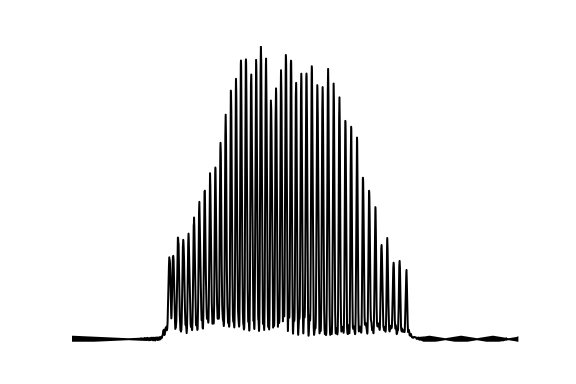

Source data for this figure (header and first rows):
Distance_(pixels), Gray_Value
0, 12
1, 15.99
2, 12.01
3, 15.98
4, 12.02
5, 15.97
6, 12.04
7, 15.96
8, 12.05
9, 15.95
10, 12.06
11, 15.93
12, 12.07
13, 15.92
14, 12.09
15, 15.91
16, 12.1
17, 15.9
18, 12.11
19, 15.88
20, 12.12
21, 15.87
22, 12.13
23, 15.86
24, 12.15
25, 15.85
26, 12.16
27, 15.84
28, 12.17
29, 15.82
30, 12.18
31, 15.81
32, 12.2
33, 15.8
34, 12.21
35, 15.79
36, 12.22
37, 15.78
38, 12.23
39, 15.76
40, 12.24
41, 15.75
42, 12.26
43, 15.74
44, 12.27
45, 15.73
46, 12.28
47, 15.71
48, 12.29
49, 15.7
50, 12.3
51, 15.69
52, 12.32
53, 15.68
54, 12.33
55, 15.66
56, 12.34
57, 15.65
58, 12.35
59, 15.64
... 2,538 more rows
